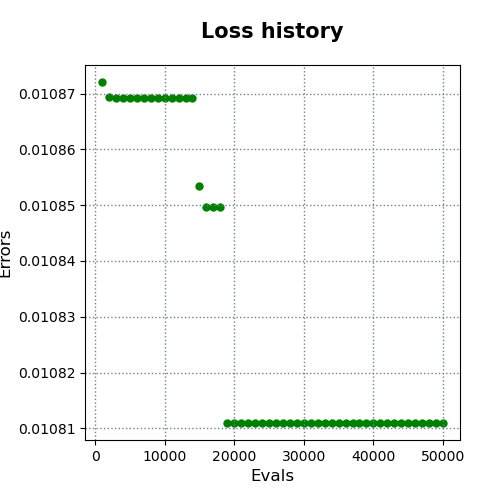

Data behind this chart, as committed beside it:
evals, errors
1000, 0.01087
2000, 0.01087
3000, 0.01087
4000, 0.01087
5000, 0.01087
6000, 0.01087
7000, 0.01087
8000, 0.01087
9000, 0.01087
10000, 0.01087
11000, 0.01087
12000, 0.01087
13000, 0.01087
14000, 0.01087
15000, 0.01085
16000, 0.01085
17000, 0.01085
18000, 0.01085
19000, 0.01081
20000, 0.01081
21000, 0.01081
22000, 0.01081
23000, 0.01081
24000, 0.01081
25000, 0.01081
26000, 0.01081
27000, 0.01081
28000, 0.01081
29000, 0.01081
30000, 0.01081
31000, 0.01081
32000, 0.01081
33000, 0.01081
34000, 0.01081
35000, 0.01081
36000, 0.01081
37000, 0.01081
38000, 0.01081
39000, 0.01081
40000, 0.01081
41000, 0.01081
42000, 0.01081
43000, 0.01081
44000, 0.01081
45000, 0.01081
46000, 0.01081
47000, 0.01081
48000, 0.01081
49000, 0.01081
50000, 0.01081
